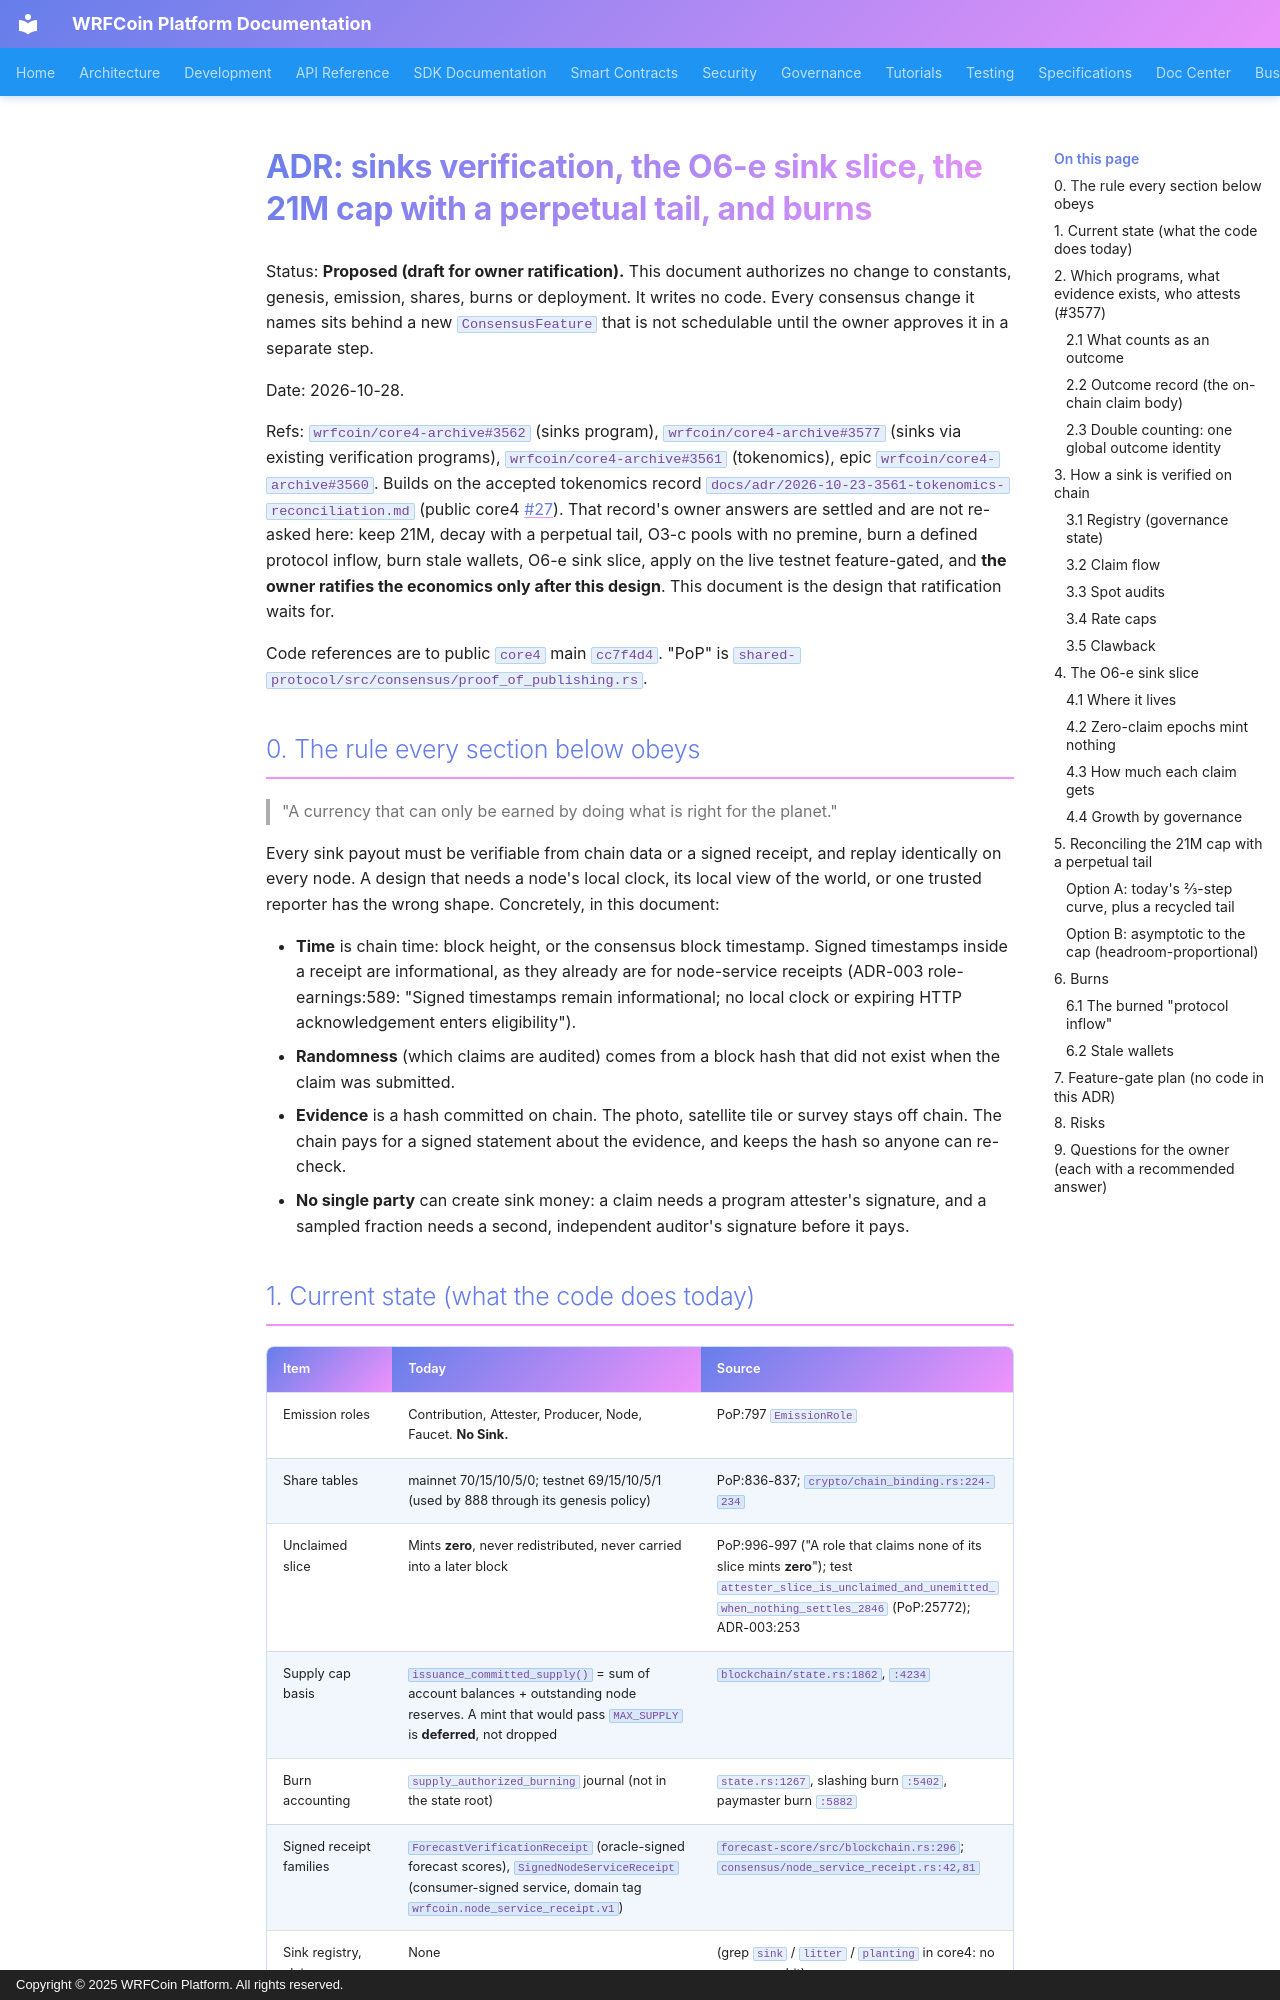

repository: wrfcoin/core4 · page: adr/2026-10-28-3562-sinks-verification/index.html · generator: mkdocs · copyright: Copyright © 2025 WRFCoin Platform. All rights reserved.

# ADR: sinks verification, the O6-e sink slice, the 21M cap with a perpetual tail, and burns

Status: **Proposed (draft for owner ratification).** This document authorizes no change to
constants, genesis, emission, shares, burns or deployment. It writes no code. Every consensus
change it names sits behind a new `ConsensusFeature` that is not schedulable until the owner
approves it in a separate step.

Date: 2026-10-28.

Refs: `wrfcoin/core4-archive#3562` (sinks program), `wrfcoin/core4-archive#3577` (sinks via existing
verification programs), `wrfcoin/core4-archive#3561` (tokenomics), epic `wrfcoin/core4-archive#3560`.
Builds on the accepted tokenomics record `docs/adr/2026-10-23-3561-tokenomics-reconciliation.md`
(public core4 #27). That record's owner answers are settled and are not re-asked here: keep 21M,
decay with a perpetual tail, O3-c pools with no premine, burn a defined protocol inflow, burn stale
wallets, O6-e sink slice, apply on the live testnet feature-gated, and **the owner ratifies the
economics only after this design**. This document is the design that ratification waits for.

Code references are to public `core4` main `cc7f4d4`. "PoP" is
`shared-protocol/src/consensus/proof_of_publishing.rs`.

## 0. The rule every section below obeys

> "A currency that can only be earned by doing what is right for the planet."

Every sink payout must be verifiable from chain data or a signed receipt, and replay identically on
every node. A design that needs a node's local clock, its local view of the world, or one trusted
reporter has the wrong shape. Concretely, in this document:

- **Time** is chain time: block height, or the consensus block timestamp. Signed timestamps inside a
  receipt are informational, as they already are for node-service receipts (ADR-003
  role-earnings:589: "Signed timestamps remain informational; no local clock or expiring HTTP
  acknowledgement enters eligibility").
- **Randomness** (which claims are audited) comes from a block hash that did not exist when the
  claim was submitted.
- **Evidence** is a hash committed on chain. The photo, satellite tile or survey stays off chain.
  The chain pays for a signed statement about the evidence, and keeps the hash so anyone can re-check.
- **No single party** can create sink money: a claim needs a program attester's signature, and a
  sampled fraction needs a second, independent auditor's signature before it pays.
